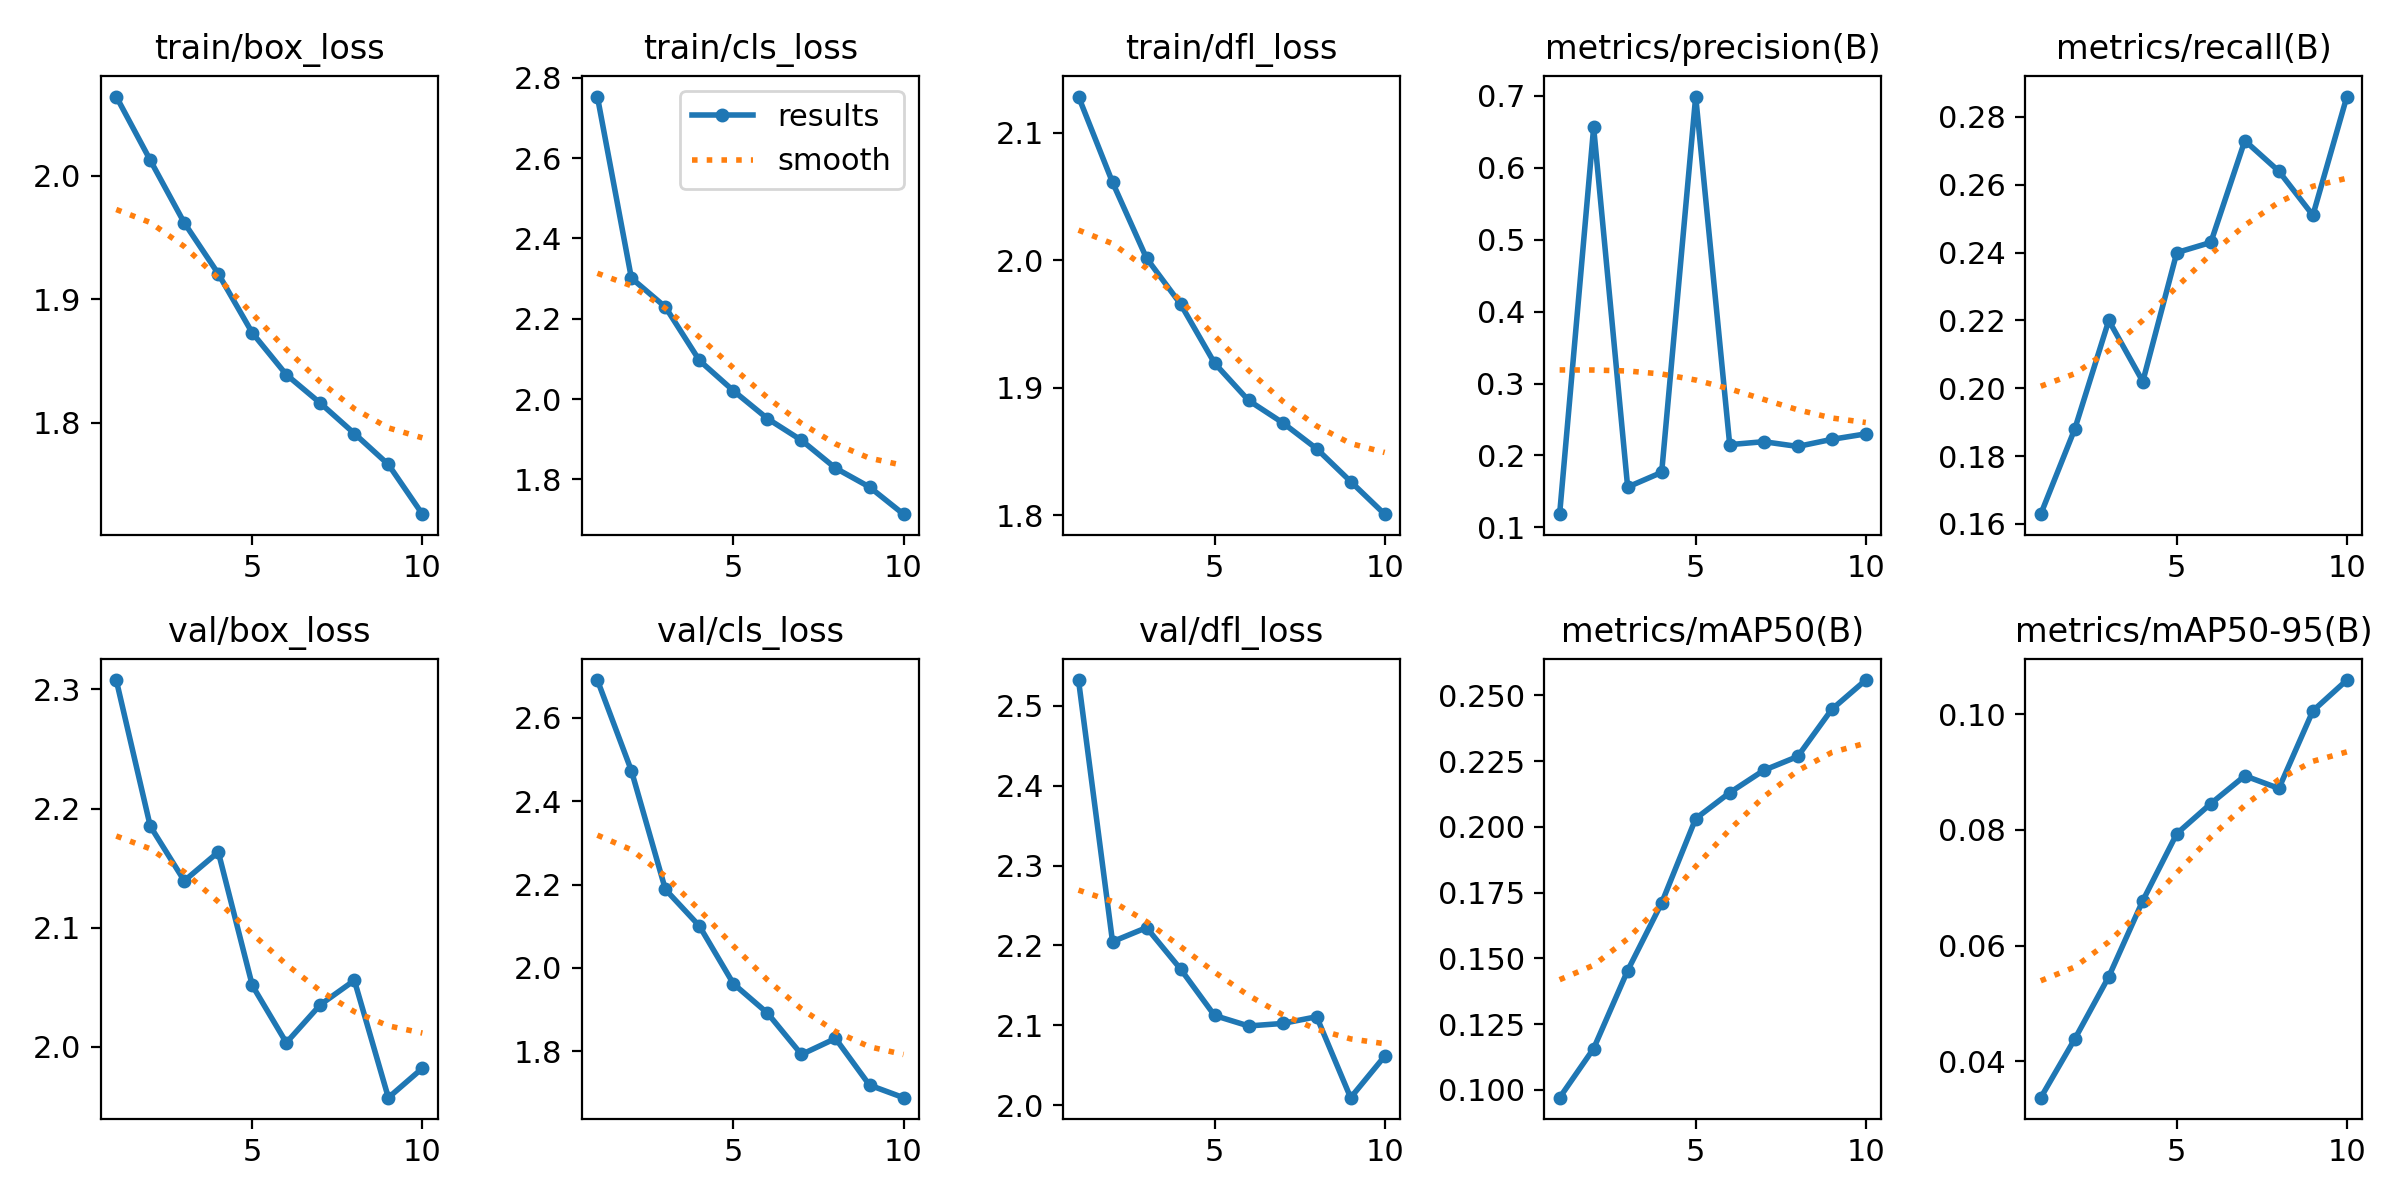

The table this chart was drawn from, first rows:
epoch, time, train/box_loss, train/cls_loss, train/dfl_loss, metrics/precision(B), metrics/recall(B), metrics/mAP50(B), metrics/mAP50-95(B), val/box_loss, val/cls_loss, val/dfl_loss, lr/pg0, lr/pg1, lr/pg2
1, 2344, 2.064, 2.753, 2.128, 0.1184, 0.1629, 0.09703, 0.0337, 2.308, 2.691, 2.532, 0.0005552, 0.0005552, 0.0005552
2, 4936, 2.013, 2.301, 2.061, 0.656, 0.188, 0.1157, 0.04385, 2.185, 2.473, 2.205, 0.001001, 0.001001, 0.001001
3, 7960, 1.962, 2.229, 2.002, 0.1561, 0.22, 0.1454, 0.05463, 2.139, 2.188, 2.222, 0.001337, 0.001337, 0.001337
4, 10725, 1.921, 2.096, 1.966, 0.1766, 0.202, 0.1711, 0.06777, 2.163, 2.1, 2.171, 0.001172, 0.001172, 0.001172
5, 13222, 1.873, 2.021, 1.919, 0.6989, 0.24, 0.2032, 0.07937, 2.052, 1.962, 2.112, 0.001007, 0.001007, 0.001007
6, 15732, 1.839, 1.951, 1.89, 0.2151, 0.243, 0.213, 0.08456, 2.003, 1.892, 2.099, 0.0008418, 0.0008418, 0.0008418
7, 18225, 1.816, 1.897, 1.873, 0.2192, 0.273, 0.2215, 0.08937, 2.035, 1.792, 2.102, 0.0006768, 0.0006768, 0.0006768
8, 20736, 1.791, 1.828, 1.852, 0.2125, 0.264, 0.2268, 0.08719, 2.056, 1.831, 2.111, 0.0005118, 0.0005118, 0.0005118
9, 23233, 1.766, 1.781, 1.826, 0.2224, 0.251, 0.2447, 0.1006, 1.957, 1.719, 2.009, 0.0003467, 0.0003467, 0.0003467
10, 25738, 1.726, 1.713, 1.801, 0.23, 0.286, 0.2559, 0.1059, 1.982, 1.689, 2.061, 0.0001817, 0.0001817, 0.0001817
